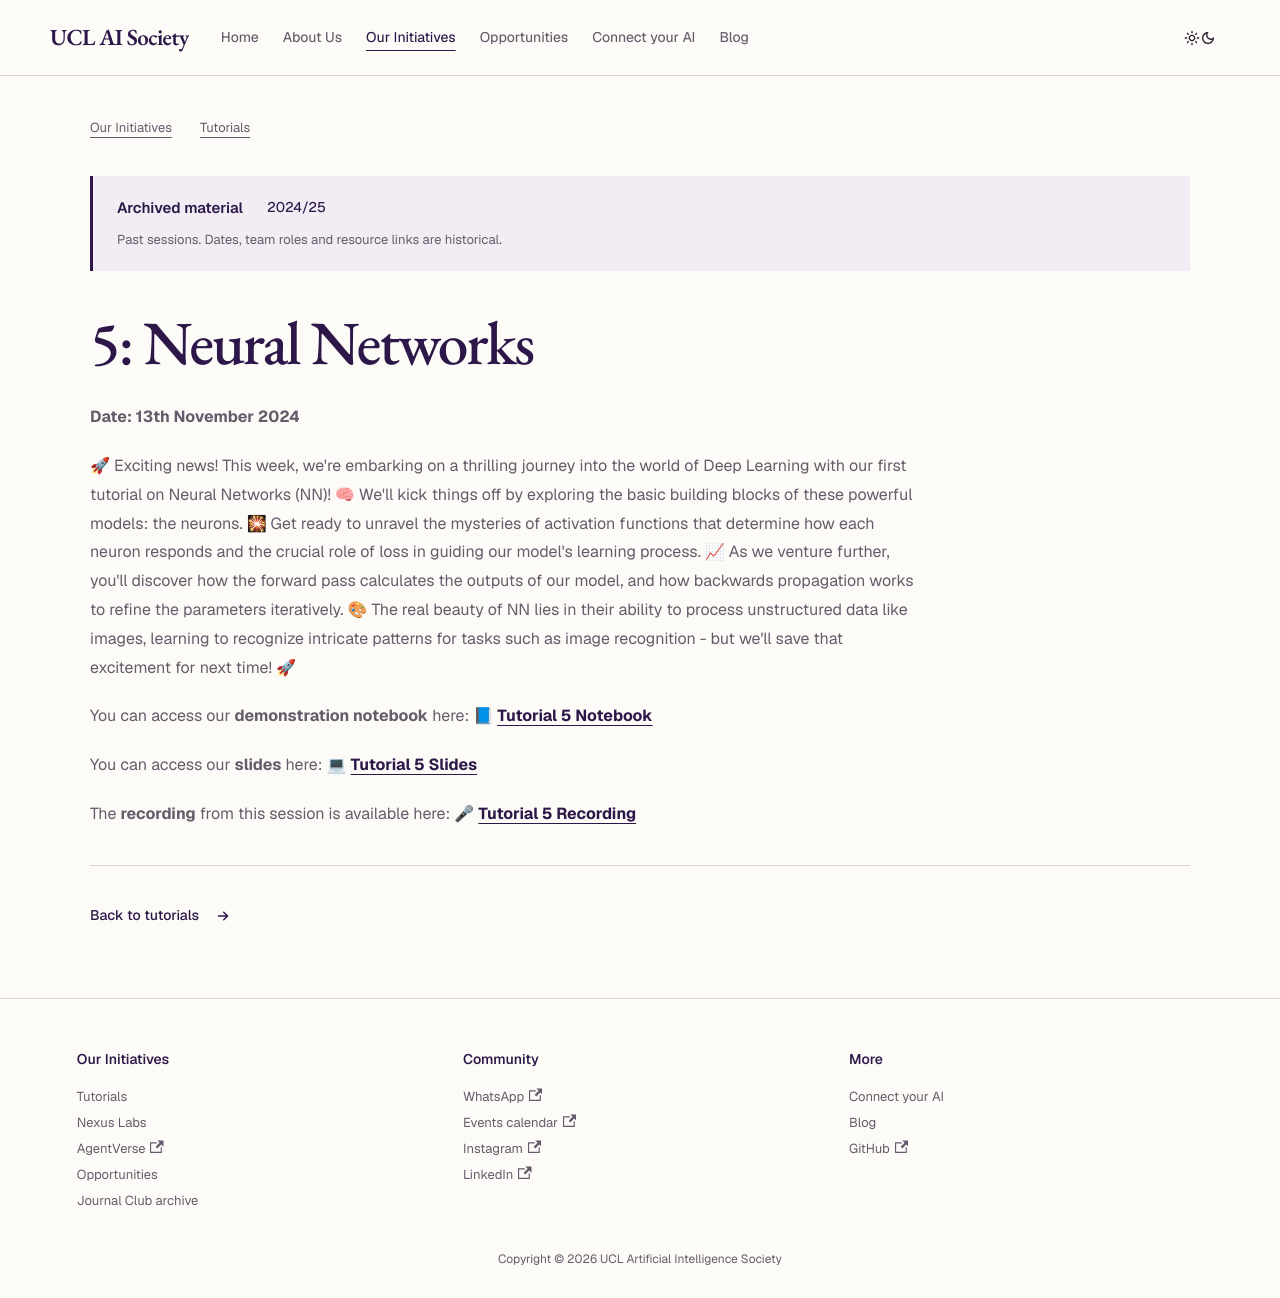

repository: UCLAIS/UCLAIS.github.io · page: our-initiatives/tutorials/2024-2025/neural-networks/index.html · generator: docusaurus

---
sidebar_position: 7
---

# 5: Neural Networks

**Date: 13th November 2024**

🚀 Exciting news! This week, we're embarking on a thrilling journey into the world of Deep Learning with our first tutorial on Neural Networks (NN)! 🧠 We'll kick things off by exploring the basic building blocks of these powerful models: the neurons. 🎇 Get ready to unravel the mysteries of activation functions that determine how each neuron responds and the crucial role of loss in guiding our model's learning process. 📈 As we venture further, you'll discover how the forward pass calculates the outputs of our model, and how backwards propagation works to refine the parameters iteratively. 🎨 The real beauty of NN lies in their ability to process unstructured data like images, learning to recognize intricate patterns for tasks such as image recognition - but we'll save that excitement for next time! 🚀

You can access our **demonstration notebook** here: 📘 [**Tutorial 5 Notebook**](https://github.com/UCLAIS/ml-tutorials-season-5/blob/main/week-5/neural_networks.ipynb)

You can access our **slides** here: 💻 [**Tutorial 5 Slides**](https://www.canva.com/design/DAGSELwCr3o/Tazd7gsGR7ldtOsRMiWuEQ/view?utm_content=DAGSELwCr3o&utm_campaign=designshare&utm_medium=link&utm_source=editor)

The **recording** from this session is available here: 🎤 [**Tutorial 5 Recording**](https://youtu.be/j9w3-LQ4wHU)
